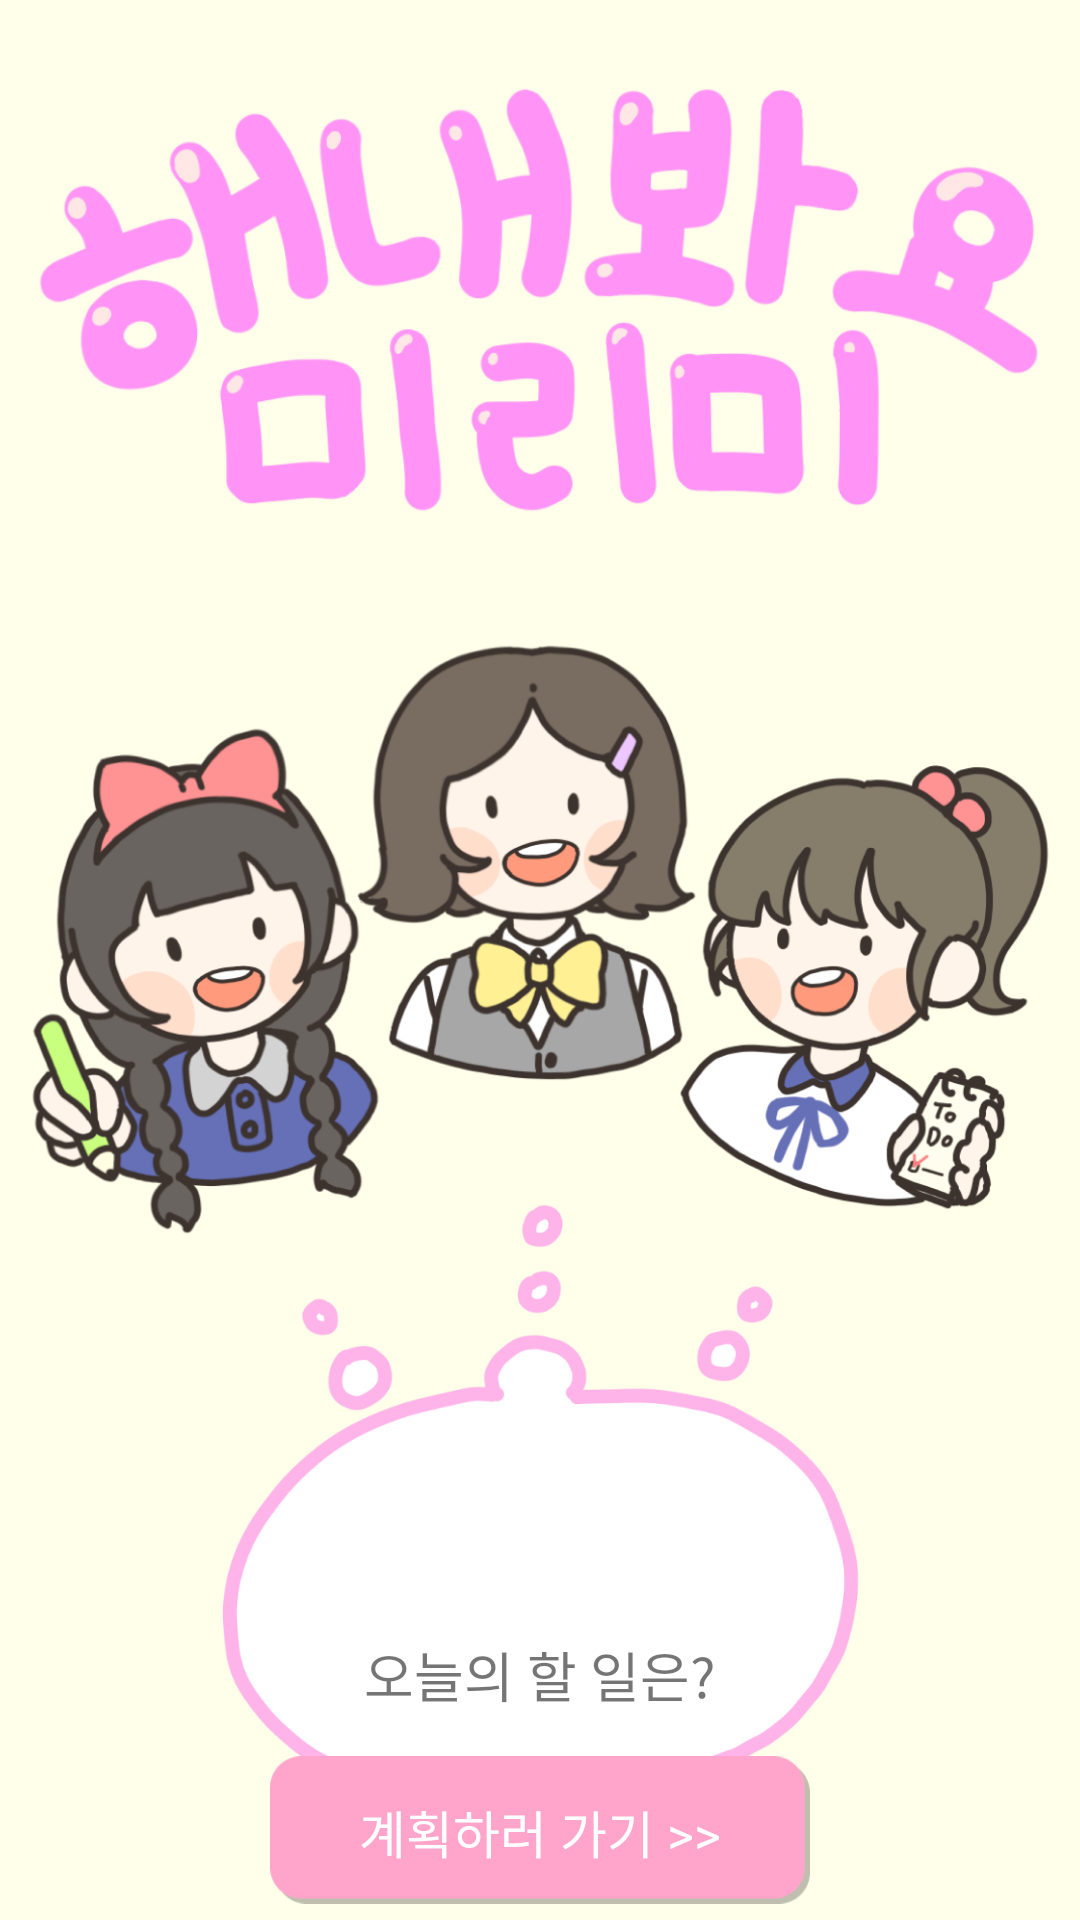

Here is an Android app screen rendered from its layout file. Give the layout XML and the strings, colors and styles it references.
<!-- AndroidManifest.xml: application theme Theme.DoitMirimis -->
<!-- res/layout/activity_start.xml -->
<?xml version="1.0" encoding="utf-8"?>
<LinearLayout xmlns:android="http://schemas.android.com/apk/res/android"
    xmlns:app="http://schemas.android.com/apk/res-auto"
    xmlns:tools="http://schemas.android.com/tools"
    android:layout_width="match_parent"
    android:layout_height="match_parent"
    android:orientation="vertical"
    android:background="#FFFFEA"
    android:paddingTop="15dp"
    tools:context=".StartActivity">
    <FrameLayout
        android:layout_width="match_parent"
        android:layout_height="match_parent">
        <ImageView
            android:padding="10dp"
            android:layout_width="match_parent"
            android:layout_height="wrap_content"
            android:adjustViewBounds="true"
            android:src="@drawable/start_title"/>
        <ImageView
            android:layout_marginTop="190dp"
            android:padding="5dp"
            android:layout_width="match_parent"
            android:layout_height="wrap_content"
            android:adjustViewBounds="true"
            android:src="@drawable/start_img1"/>
        <ImageView
            android:padding="16dp"
            android:layout_marginTop="370dp"
            android:layout_width="match_parent"
            android:layout_height="wrap_content"
            android:adjustViewBounds="true"
            android:src="@drawable/start_img2"/>
        <ImageButton
            android:id="@+id/btn_calendar"
            android:layout_width="180dp"
            android:layout_height="60dp"
            android:layout_marginTop="565dp"
            android:layout_gravity="center_horizontal"
            android:src="@drawable/btn_main"
            android:background="@null"
            android:padding="0sp"
            android:scaleType="fitCenter"/>
        <TextView
            android:layout_width="wrap_content"
            android:layout_height="wrap_content"
            android:text="계획하러 가기 >>"
            android:layout_marginTop="583dp"
            android:textSize="17sp"
            android:clickable="false"
            android:textColor="@color/white"
            android:layout_gravity="center_horizontal" />
        <TextView
            android:layout_width="wrap_content"
            android:layout_height="wrap_content"
            android:text="오늘의 할 일은?"
            android:layout_marginTop="530dp"
            android:textSize="18sp"
            android:layout_gravity="center_horizontal"/>
        <ImageButton
            android:id="@+id/btn_character"
            android:layout_marginLeft="10dp"
            android:layout_marginTop="650dp"
            android:layout_width="70dp"
            android:layout_height="wrap_content"
            android:background="@null"
            android:src="@drawable/image3"
            android:padding="0sp"
            android:scaleType="fitCenter" />
    </FrameLayout>

</LinearLayout>
<!-- resources referenced by this layout -->
<resources>
  <!-- drawable btn_main: png bitmap (drawable, 2193 bytes) -->
  <!-- drawable image3: png bitmap (drawable, 7153 bytes) -->
  <!-- drawable start_img1: png bitmap (drawable, 268654 bytes) -->
  <!-- drawable start_img2: png bitmap (drawable, 49344 bytes) -->
  <!-- drawable start_title: png bitmap (drawable, 93224 bytes) -->
  <style name="Theme.DoitMirimis" parent="Theme.MaterialComponents.DayNight.DarkActionBar">
          
          <item name="colorPrimary">@color/purple_500</item>
          <item name="colorPrimaryVariant">@color/purple_700</item>
          <item name="colorOnPrimary">@color/white</item>
          
          <item name="colorSecondary">@color/teal_200</item>
          <item name="colorSecondaryVariant">@color/teal_700</item>
          <item name="colorOnSecondary">@color/black</item>
          
          <item name="android:statusBarColor" tools:targetApi="l">?attr/colorPrimaryVariant</item>
          
      </style>
  <!-- not gathered from this repository: default colours our renderer supplied (Android Studio template values) -->
  <color name="purple_500">#FF6200EE</color>
  <color name="purple_700">#FF3700B3</color>
  <color name="teal_200">#FF03DAC5</color>
  <color name="teal_700">#FF018786</color>
  <color name="black">#FF000000</color>
  <color name="white">#FFFFFFFF</color>
</resources>
